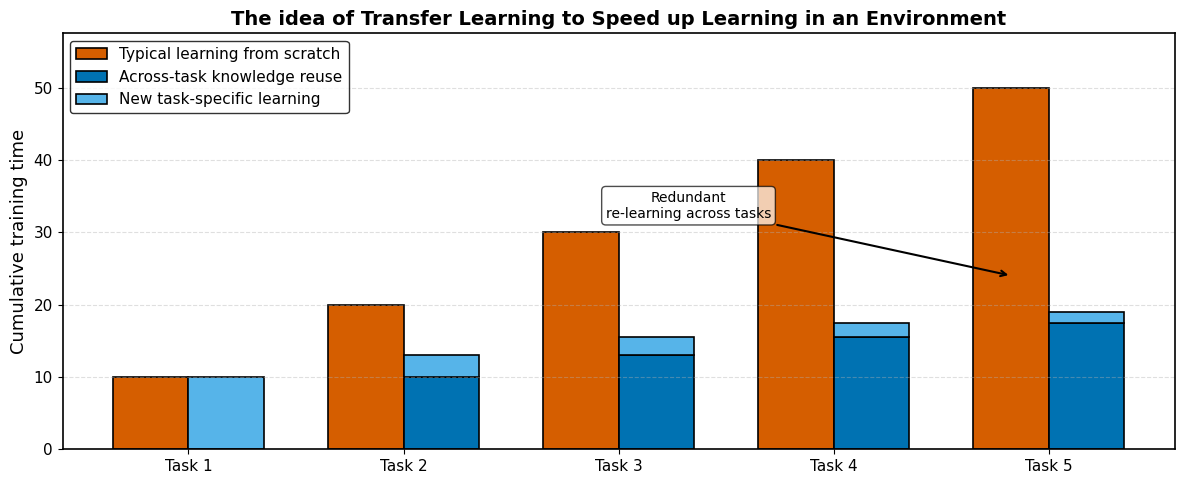

Python code for this plot:
"""
Poster figure (Option 1 only): Stacked bar chart comparing task-by-task learning
from scratch vs factorised transfer.

Generates a single-panel figure showing cumulative training time per task.
"""

import matplotlib.pyplot as plt
import numpy as np

# Set style for clean, poster-friendly figures
plt.style.use('default')
plt.rcParams.update({
    'font.size': 12,
    'font.family': 'sans-serif',
    'axes.linewidth': 1.2,
    'axes.labelsize': 13,
    'axes.titlesize': 14,
    'xtick.labelsize': 11,
    'ytick.labelsize': 11,
    'legend.fontsize': 11,
    'figure.dpi': 300,
})

# Number of tasks
n_tasks = 5
tasks = np.arange(1, n_tasks + 1)

# Simulate cumulative training time for "from scratch" baseline
time_per_task_scratch = 10
cumulative_scratch = time_per_task_scratch * tasks

# Simulate cumulative training time for factorised transfer method
time_first_task = 10
time_subsequent_tasks = [3, 2.5, 2, 1.5]
cumulative_transfer = [time_first_task]
for t in time_subsequent_tasks:
    cumulative_transfer.append(cumulative_transfer[-1] + t)
cumulative_transfer = np.array(cumulative_transfer)

# Create figure
fig, ax = plt.subplots(1, 1, figsize=(12, 5))

# For each task, show "from scratch" vs "factorised"
x_positions = np.arange(n_tasks)
bar_width = 0.35

# From scratch: full bar (all learned from scratch)
bars_scratch = ax.bar(x_positions - bar_width/2, cumulative_scratch, 
                      bar_width, 
                      color='#D55E00', 
                      edgecolor='black', 
                      linewidth=1.2,
                      label='Typical learning from scratch')

# Factorised: stacked bar showing reused vs new learning
reused_portion = cumulative_transfer - np.array([time_first_task] + time_subsequent_tasks)
new_learning_portion = np.array([time_first_task] + time_subsequent_tasks)

bars_reused = ax.bar(x_positions + bar_width/2, reused_portion, 
                     bar_width, 
                     color='#0072B2', 
                     edgecolor='black', 
                     linewidth=1.2,
                     label='Across-task knowledge reuse')

bars_new = ax.bar(x_positions + bar_width/2, new_learning_portion, 
                  bar_width, 
                  bottom=reused_portion,
                  color='#56B4E9', 
                  edgecolor='black', 
                  linewidth=1.2,
                  label='New task-specific learning')

ax.set_ylabel('Cumulative training time', fontsize=13)
ax.set_title('The idea of Transfer Learning to Speed up Learning in an Environment', fontsize=14, fontweight='bold')
ax.set_xticks(x_positions)
ax.set_xticklabels([f'Task {i}' for i in tasks])
ax.legend(loc='upper left', frameon=True, edgecolor='black', framealpha=0.8)
ax.grid(axis='y', linestyle='--', alpha=0.4, linewidth=0.8)
ax.set_ylim(0, max(cumulative_scratch) * 1.15)

# Add annotation for redundant learning
ax.annotate('Redundant\nre-learning across tasks', 
            xy=(tasks[3] - bar_width/2, cumulative_scratch[3] * 0.6),
            xytext=(tasks[3] - bar_width/2 - 1.5, cumulative_scratch[3] * 0.8),
            fontsize=10,
            ha='center',
            arrowprops=dict(arrowstyle='->', color='black', lw=1.5),
            bbox=dict(boxstyle='round,pad=0.3', facecolor='white', edgecolor='black', alpha=0.7))

plt.tight_layout()

# Save as high-resolution PNG and PDF
output_png = 'option1_stacked_bars.png'

fig.savefig(output_png, dpi=300, bbox_inches='tight')

print(f"Saved: {output_png}")
